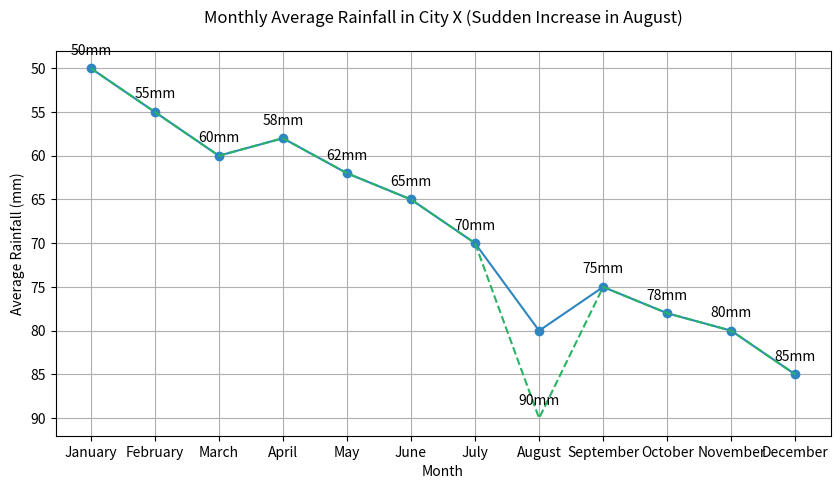

Recreate this plot in Python.

import matplotlib.pyplot as plt

# Define the data points
months = ['January', 'February', 'March', 'April', 'May', 'June', 'July', 
          'August', 'September', 'October', 'November', 'December']
rainfall = [50, 55, 60, 58, 62, 65, 70, 80, 75, 78, 80, 85]

# Create the line chart
plt.figure(figsize=(10, 5))  # Changed width and height of the chart
plt.plot(months, rainfall, color='#2E86C1', marker='o')  # Changed color scheme and added markers

# Customize the trend of the data by simulating a sudden increase in August
rainfall[7] = 90
plt.plot(months, rainfall, linestyle='--', color='#28B463')  # Overlaying the modified trend line

# Assign annotation to the chart
for i, rain in enumerate(rainfall):
    plt.annotate(f"{rain}mm", (months[i], rainfall[i]), textcoords="offset points", xytext=(0, 10), ha='center')

# Axes and title
plt.title('Monthly Average Rainfall in City X (Sudden Increase in August)', pad=20)
plt.xlabel('Month')
plt.ylabel('Average Rainfall (mm)')
plt.gca().invert_yaxis()  # Invert y-axis
plt.grid(True)

# Display the plot
plt.show()
